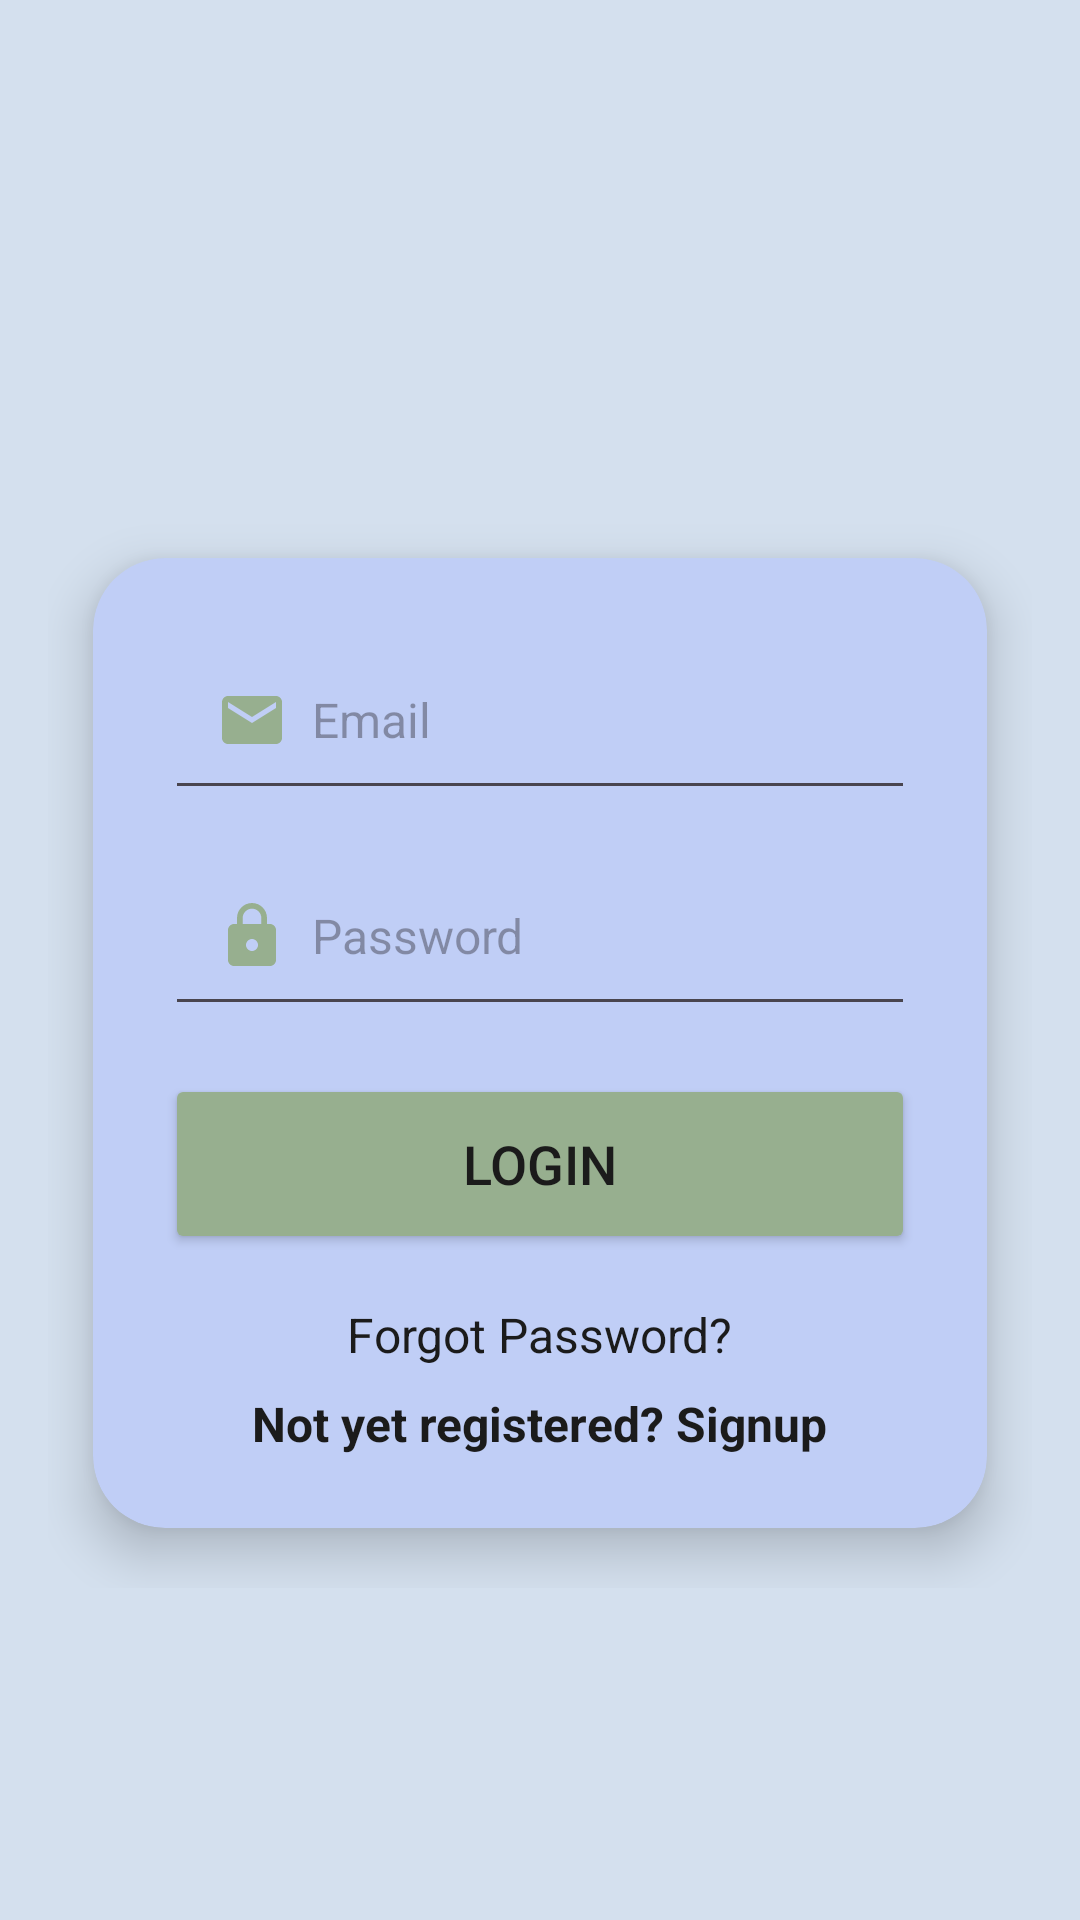

Layout XML and referenced resources for this Android screen:
<!-- AndroidManifest.xml: application theme Theme.Gaikar -->
<!-- res/layout/activity_login.xml -->
<?xml version="1.0" encoding="utf-8"?>
<LinearLayout
    xmlns:android="http://schemas.android.com/apk/res/android"
    xmlns:app="http://schemas.android.com/apk/res-auto"
    xmlns:tools="http://schemas.android.com/tools"
    android:id="@+id/login_root"
    android:layout_width="match_parent"
    android:layout_height="match_parent"
    android:background="@color/h4"
    android:gravity="center"
    android:orientation="vertical"
    tools:context=".MainActivity">

    <ScrollView
        android:layout_width="match_parent"
        android:layout_height="match_parent"
        android:padding="16dp">

        <LinearLayout
            android:layout_width="match_parent"
            android:layout_height="wrap_content"
            android:gravity="center"
            android:orientation="vertical">

            <androidx.cardview.widget.CardView
                android:layout_width="match_parent"
                android:layout_height="wrap_content"
                android:layout_marginHorizontal="15dp"
                android:layout_marginTop="170dp"
                android:layout_marginBottom="20dp"
                android:layout_gravity="center"
                android:backgroundTint="@color/h3"
                app:cardCornerRadius="24dp"
                app:cardElevation="10dp">

                <LinearLayout
                    android:layout_width="match_parent"
                    android:layout_height="wrap_content"
                    android:orientation="vertical"
                    android:padding="24dp">

                    <EditText
                        android:id="@+id/email"
                        android:layout_width="match_parent"
                        android:layout_height="60dp"
                        android:layout_marginBottom="12dp"
                        android:drawableLeft="@drawable/baseline_email_24"
                        android:drawablePadding="8dp"
                        android:hint="Email"
                        android:padding="17dp"
                        android:textColor="@color/h0"
                        android:textSize="16sp" />

                    <EditText
                        android:id="@+id/password"
                        android:layout_width="match_parent"
                        android:layout_height="60dp"
                        android:layout_marginBottom="16dp"
                        android:drawableLeft="@drawable/baseline_lock_24"
                        android:drawablePadding="8dp"
                        android:hint="Password"
                        android:inputType="textPassword"
                        android:padding="17dp"
                        android:textColor="@color/h0"
                        android:textSize="16sp" />

                    <Button
                        android:id="@+id/button"
                        android:layout_width="match_parent"
                        android:layout_height="60dp"
                        android:backgroundTint="@color/h1"
                        android:fontFamily="sans-serif-medium"
                        android:text="Login"
                        android:textColor="@color/h0"
                        android:textSize="18sp" />

                    <TextView
                        android:id="@+id/forgot_pass"
                        android:layout_width="wrap_content"
                        android:layout_height="wrap_content"
                        android:layout_gravity="center"
                        android:layout_marginTop="16dp"
                        android:text="Forgot Password?"
                        android:textColor="@color/h0"
                        android:textSize="16sp" />

                    <TextView
                        android:id="@+id/signupRedirect"
                        android:layout_width="wrap_content"
                        android:layout_height="wrap_content"
                        android:layout_gravity="center"
                        android:layout_marginTop="8dp"
                        android:text="Not yet registered? Signup"
                        android:textColor="@color/h0"
                        android:textSize="16sp"
                        android:textStyle="bold" />

                </LinearLayout>
            </androidx.cardview.widget.CardView>
        </LinearLayout>
    </ScrollView>
</LinearLayout>
<!-- resources referenced by this layout -->
<resources>
  <color name="h0">#1B1B1B</color>
  <color name="h1">#97AF8F</color>
  <color name="h3">#C0CEF6</color>
  <color name="h4">#D4E0EE</color>
  <!-- drawable baseline_email_24 (drawable) -->
  <vector xmlns:android="http://schemas.android.com/apk/res/android" android:height="24dp" android:tint="@color/h1" android:viewportHeight="24" android:viewportWidth="24" android:width="24dp">
        
      <path android:fillColor="@android:color/white" android:pathData="M20,4L4,4c-1.1,0 -1.99,0.9 -1.99,2L2,18c0,1.1 0.9,2 2,2h16c1.1,0 2,-0.9 2,-2L22,6c0,-1.1 -0.9,-2 -2,-2zM20,8l-8,5 -8,-5L4,6l8,5 8,-5v2z"/>
      
  </vector>
  <!-- drawable baseline_lock_24 (drawable) -->
  <vector xmlns:android="http://schemas.android.com/apk/res/android" android:height="24dp" android:tint="@color/h1" android:viewportHeight="24" android:viewportWidth="24" android:width="24dp">
        
      <path android:fillColor="@android:color/white" android:pathData="M18,8h-1L17,6c0,-2.76 -2.24,-5 -5,-5S7,3.24 7,6v2L6,8c-1.1,0 -2,0.9 -2,2v10c0,1.1 0.9,2 2,2h12c1.1,0 2,-0.9 2,-2L20,10c0,-1.1 -0.9,-2 -2,-2zM12,17c-1.1,0 -2,-0.9 -2,-2s0.9,-2 2,-2 2,0.9 2,2 -0.9,2 -2,2zM15.1,8L8.9,8L8.9,6c0,-1.71 1.39,-3.1 3.1,-3.1 1.71,0 3.1,1.39 3.1,3.1v2z"/>
      
  </vector>
  <style name="Theme.Gaikar" parent="Base.Theme.Gaikar" />
  <style name="Base.Theme.Gaikar" parent="Theme.Material3.DayNight.NoActionBar">
          
          
      </style>
</resources>
